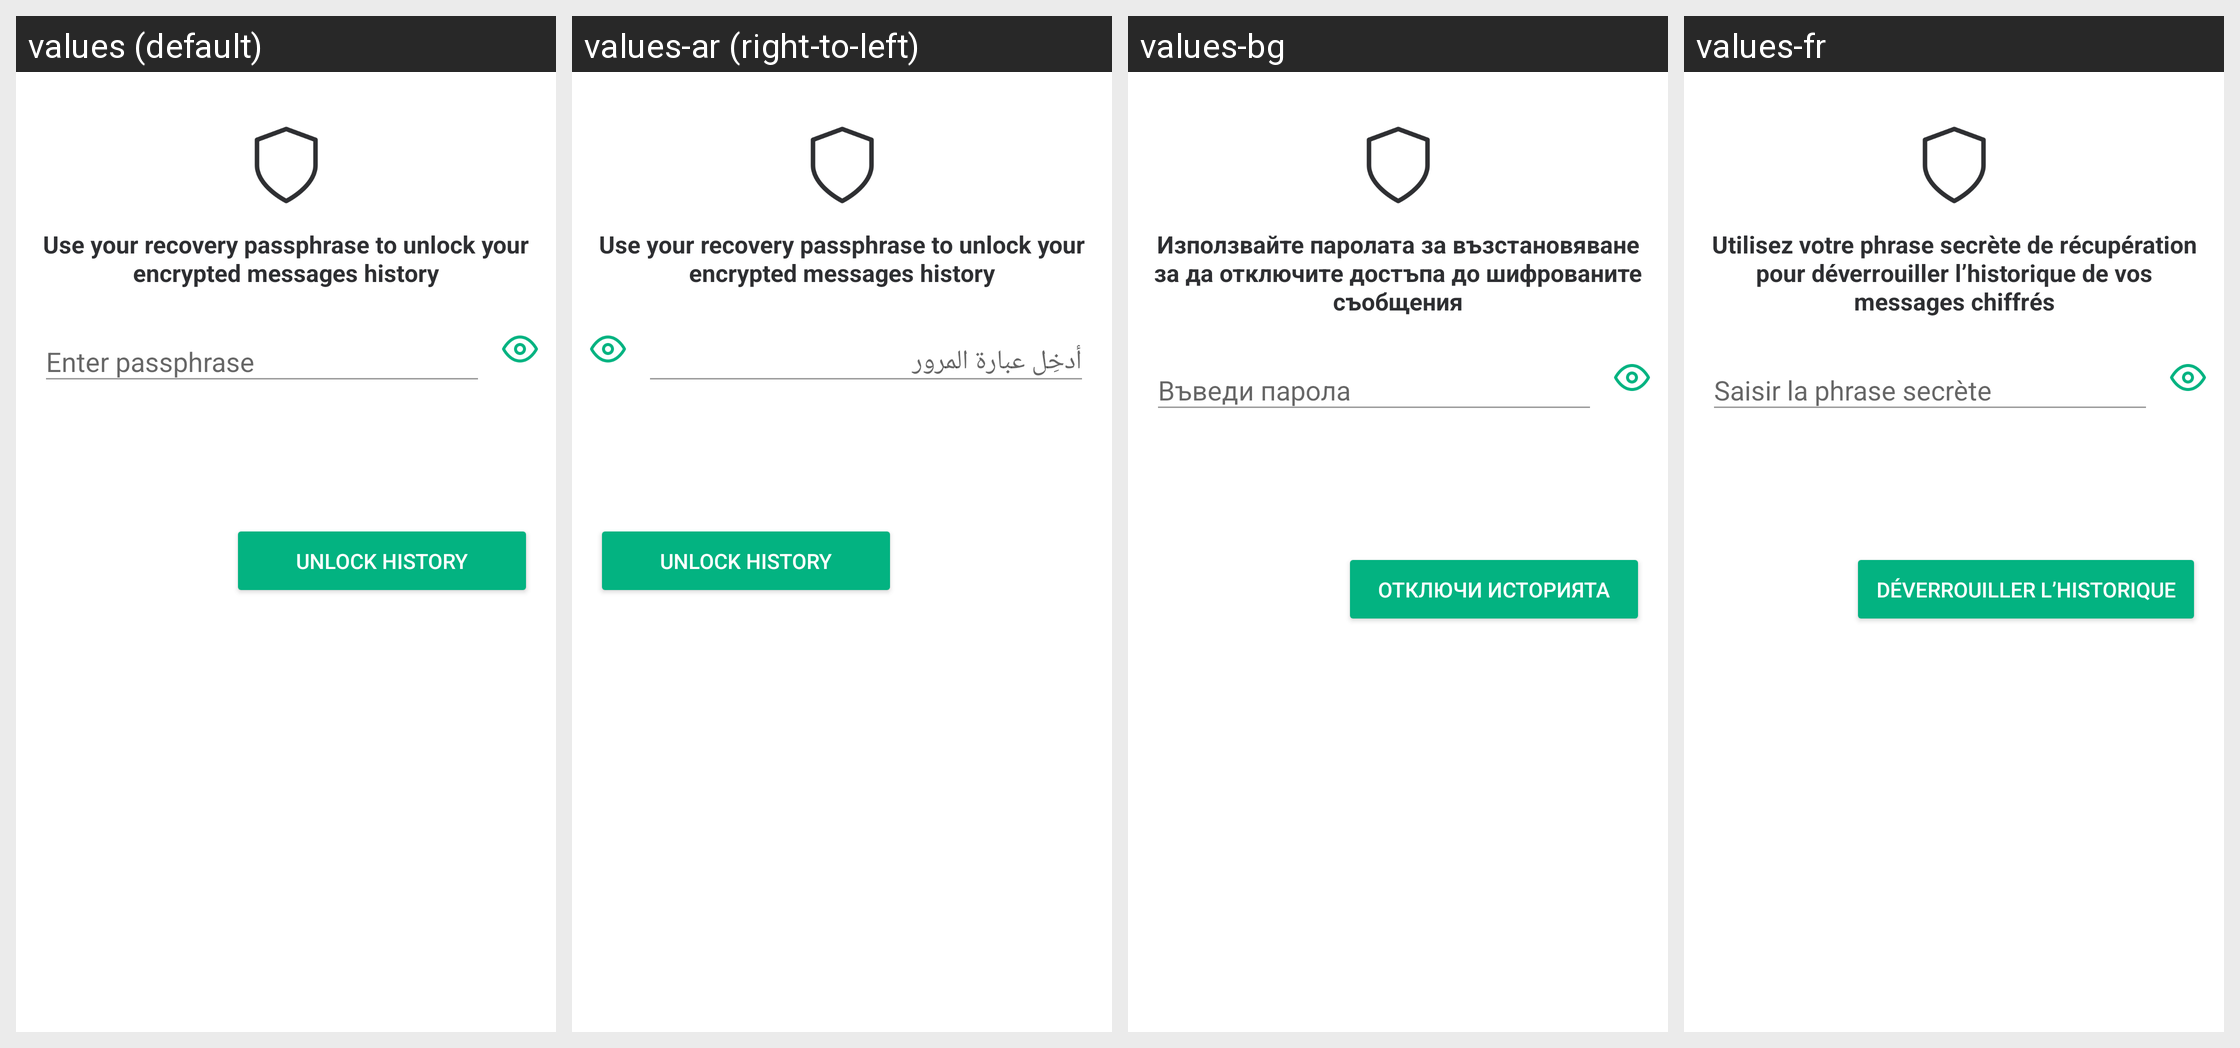

For this localized Android screen grid, give each drawn string resource with its value in every locale shown.
Android screen res/layout/fragment_keys_backup_restore_from_passphrase.xml rendered under 4 locales, left to right: values (default), values-ar (right-to-left), values-bg, values-fr. Device: Nexus 5 (rendered at 1080×1920; each locale shown at half size, 540×960, under a caption strip naming it); theme AppTheme.Light.
Other locales in the repository, not shown: values-bn-rIN, values-bs, values-ca, values-cs, values-cy, values-da, values-de, values-el, values-en-rGB, values-eo, values-es, values-es-rMX, values-eu, values-fa, values-fi, values-fy, values-ga, values-gl, values-he, values-hu, values-id, values-in, values-is, values-it, values-ja, values-ko, values-lv, values-nb-rNO, values-nl, values-nn, values-pl, values-pt, values-pt-rBR, values-ro, values-ru, values-sk, values-sq, values-sr, values-sv, values-te, values-th, values-tlh, values-tr, values-uk, values-vls, values-zh-rCN, values-zh-rTW.
Strings drawn on this screen, with the default value and each locale's value (text and hints the layout hard-codes, and strings that could not be matched under every locale, appear in the picture but are not listed):

keys_backup_restore_with_passphrase
  values: Use your recovery passphrase to unlock your encrypted messages history
  values-ar: Use your recovery passphrase to unlock your encrypted messages history  [not translated; the default value is used]
  values-bg: Използвайте паролата за възстановяване за да отключите достъпа до шифрованите съобщения
  values-fr: Utilisez votre phrase secrète de récupération pour déverrouiller l’historique de vos messages chiffrés

passphrase_enter_passphrase
  values: Enter passphrase
  values-ar: أدخِل عبارة المرور
  values-bg: Въведи парола
  values-fr: Saisir la phrase secrète

keys_backup_unlock_button
  values: Unlock History
  values-ar: Unlock History  [not translated; the default value is used]
  values-bg: Отключи историята
  values-fr: Déverrouiller l’historique
